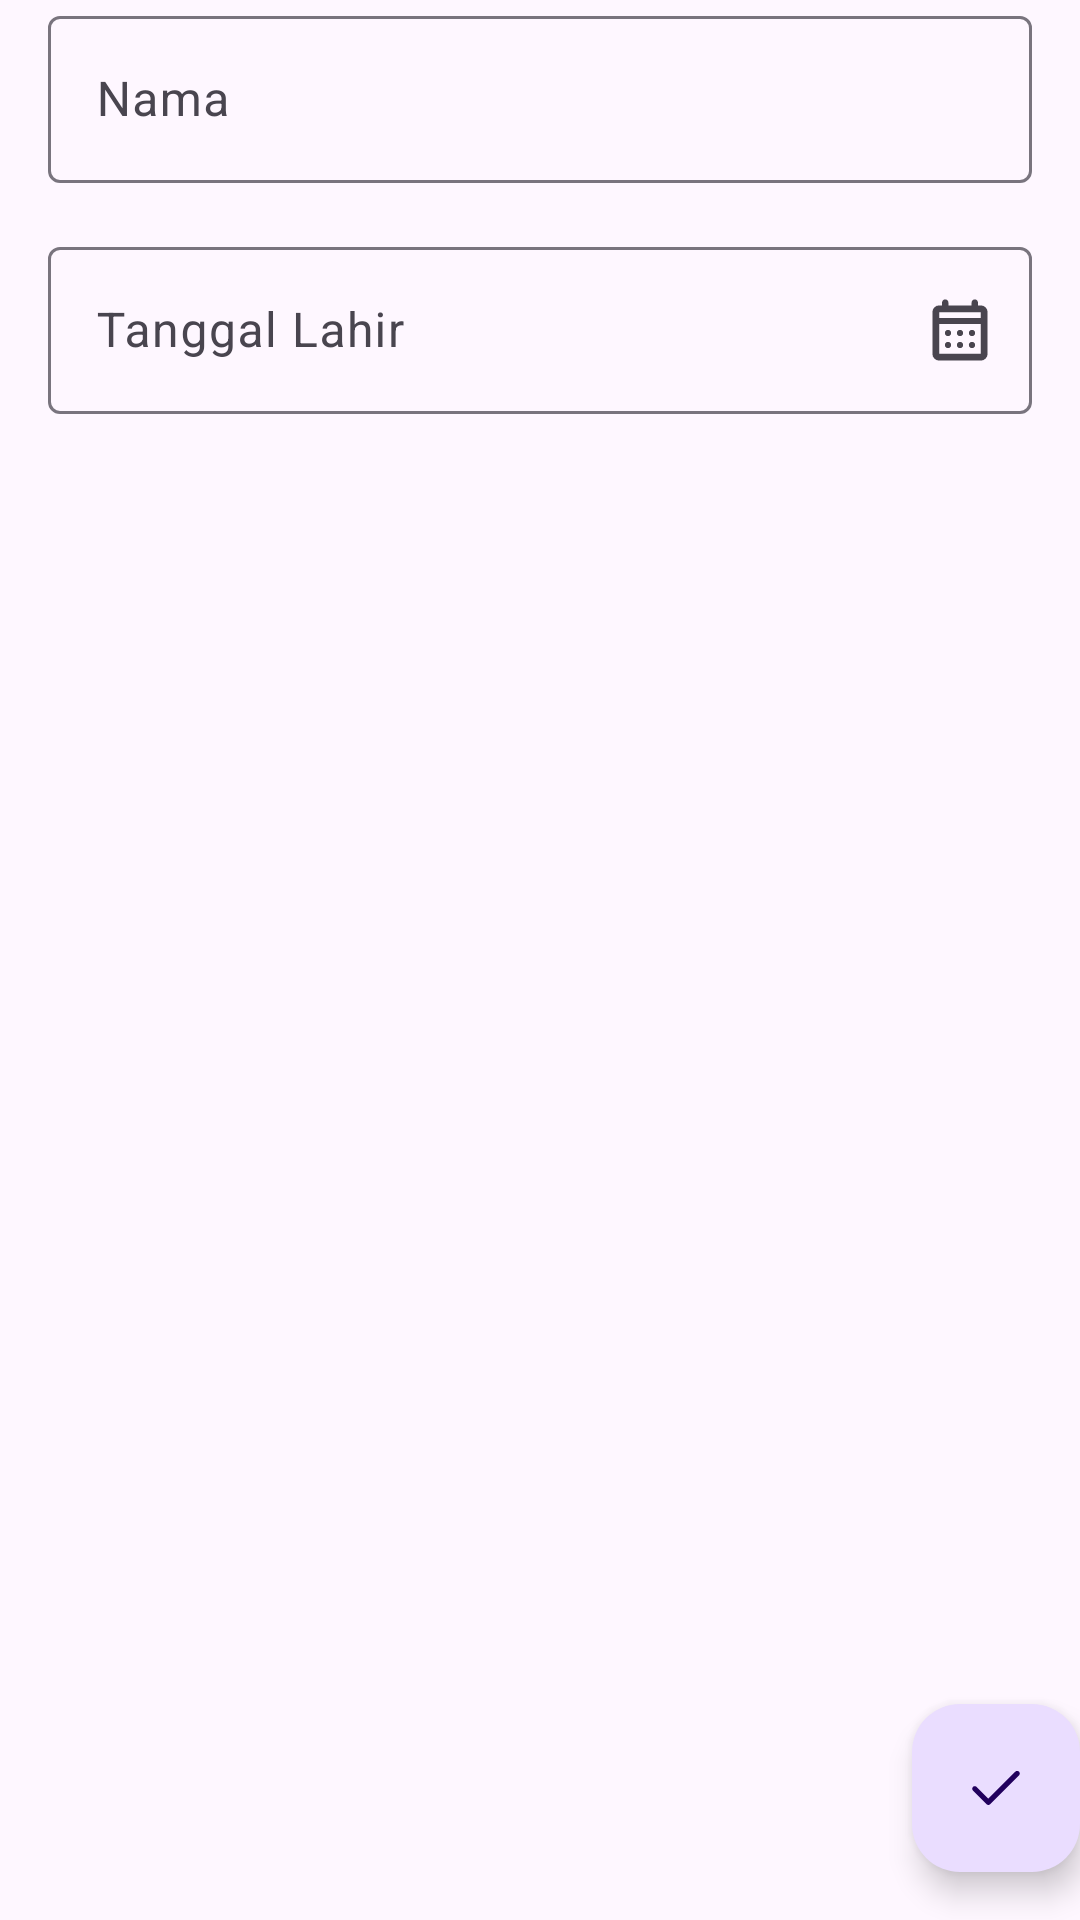

Layout XML and referenced resources for this Android screen:
<!-- AndroidManifest.xml: application theme Theme.TestKuadran -->
<!-- res/layout/fragment_second.xml -->
<?xml version="1.0" encoding="utf-8"?>
<androidx.constraintlayout.widget.ConstraintLayout xmlns:android="http://schemas.android.com/apk/res/android"
    xmlns:app="http://schemas.android.com/apk/res-auto"
    xmlns:tools="http://schemas.android.com/tools"
    android:layout_width="match_parent"
    android:layout_height="match_parent"
    tools:context=".module.screen.second.SecondFragment">

    <androidx.core.widget.NestedScrollView
        android:layout_width="match_parent"
        android:layout_height="match_parent">

        <LinearLayout
            android:layout_width="match_parent"
            android:layout_height="match_parent"
            android:orientation="vertical"
            android:paddingHorizontal="16dp">

            <com.google.android.material.textfield.TextInputLayout
                android:layout_width="match_parent"
                android:layout_height="wrap_content"
                android:hint="Nama">

                <com.google.android.material.textfield.TextInputEditText
                    android:id="@+id/nameInput"
                    android:layout_width="match_parent"
                    android:layout_height="wrap_content" />

            </com.google.android.material.textfield.TextInputLayout>

            <com.google.android.material.textfield.TextInputLayout
                android:layout_width="match_parent"
                android:layout_height="wrap_content"
                android:layout_marginTop="16dp"
                android:hint="Tanggal Lahir"
                app:endIconDrawable="@drawable/ic_calendar"
                app:endIconMode="custom">

                <com.google.android.material.textfield.TextInputEditText
                    android:id="@+id/dateInput"
                    android:layout_width="match_parent"
                    android:layout_height="wrap_content"
                    android:inputType="date" />

            </com.google.android.material.textfield.TextInputLayout>
        </LinearLayout>
    </androidx.core.widget.NestedScrollView>

    <com.google.android.material.floatingactionbutton.FloatingActionButton
        android:id="@+id/fab"
        android:layout_width="wrap_content"
        android:layout_height="wrap_content"
        android:layout_gravity="bottom|end"
        android:layout_marginEnd="@dimen/fab_margin"
        android:layout_marginBottom="16dp"
        app:layout_constraintBottom_toBottomOf="parent"
        app:layout_constraintEnd_toEndOf="parent"
        app:srcCompat="@drawable/ic_done" />

</androidx.constraintlayout.widget.ConstraintLayout>
<!-- resources referenced by this layout -->
<resources>
  <!-- drawable ic_calendar: vector/xml drawable (drawable, 2759 chars, omitted) -->
  <!-- drawable ic_done (drawable) -->
  <vector xmlns:android="http://schemas.android.com/apk/res/android"
      android:width="24dp"
      android:height="24dp"
      android:viewportWidth="960"
      android:viewportHeight="960"
      android:tint="?attr/colorControlNormal">
    <path
        android:fillColor="@android:color/white"
        android:pathData="M378,706.07Q371.28,706.07 365.45,703.71Q359.61,701.35 354.13,695.87L173.13,514.87Q162.93,504.67 162.93,490Q162.93,475.33 173.13,465.13Q183.33,454.93 197.12,454.93Q210.91,454.93 221.35,465.13L378,621.78L737.89,262.13Q748.09,251.93 762.26,251.82Q776.43,251.7 786.63,262.13Q796.83,272.33 796.83,286.62Q796.83,300.91 786.63,311.11L401.87,695.87Q396.39,701.35 390.55,703.71Q384.72,706.07 378,706.07Z"/>
  </vector>
  <style name="Theme.TestKuadran" parent="Base.Theme.TestKuadran" />
  <style name="Base.Theme.TestKuadran" parent="Theme.Material3.DayNight.NoActionBar">
          
          
      </style>
</resources>
